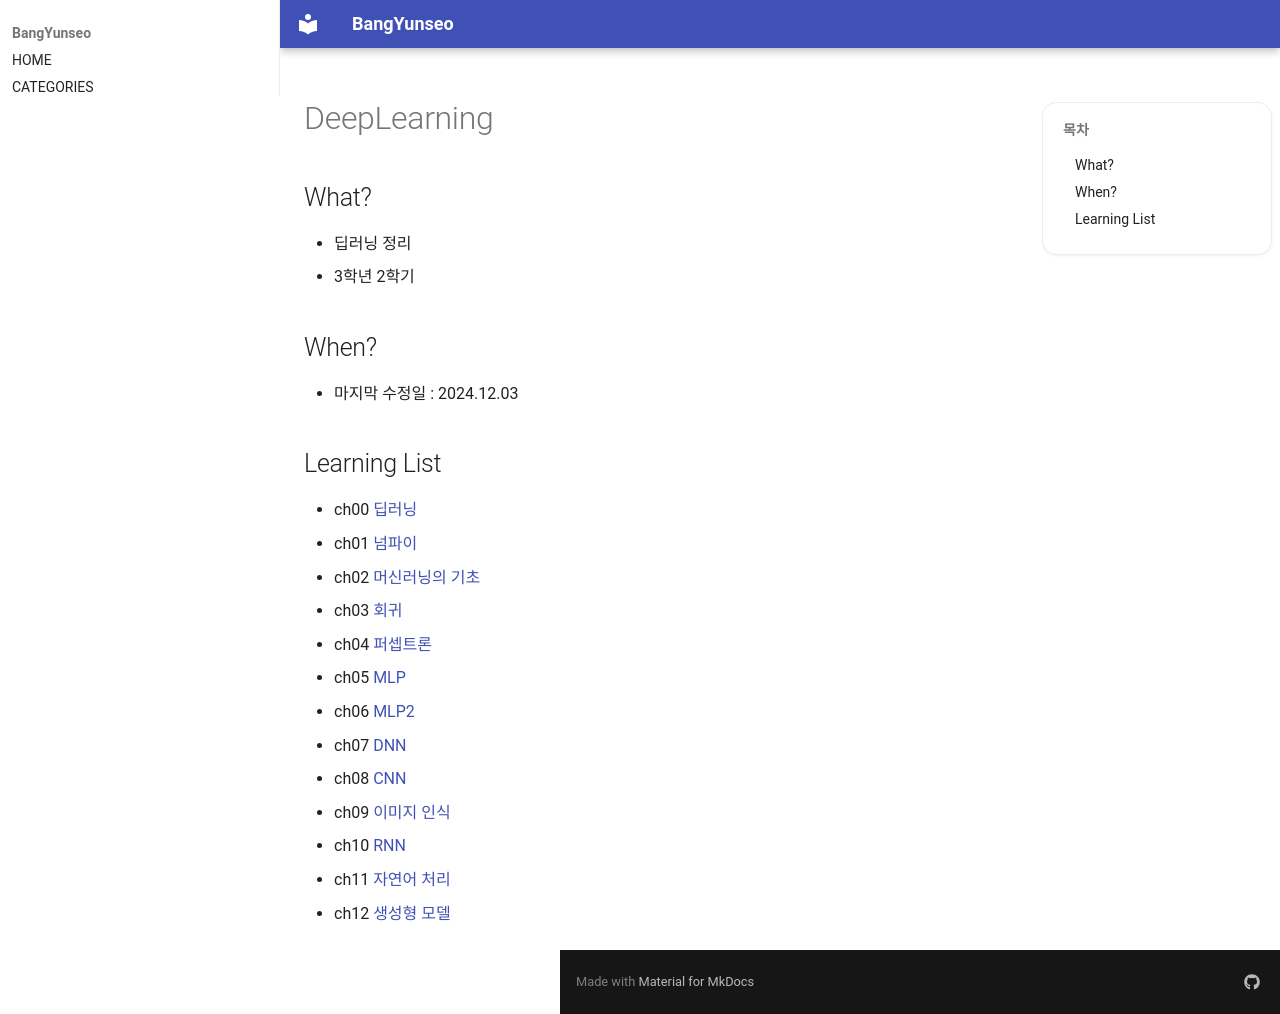

repository: BangYunseo/TIL · page: AI/DeepLearning/index.html · generator: mkdocs

# DeepLearning

## What?

- 딥러닝 정리
- 3학년 2학기

## When?

- 마지막 수정일 : 2024.12.03

## Learning List

- ch00 [딥러닝](https://github.com/BangYunseo/TIL/blob/main/AI/DeepLearning/ch00_DeepLearning.md)
- ch01 [넘파이](https://github.com/BangYunseo/TIL/blob/main/AI/DeepLearning/ch01_Numpy.md)
- ch02 [머신러닝의 기초](https://github.com/BangYunseo/TIL/blob/main/AI/DeepLearning/ch02_MachineLearning.md)
- ch03 [회귀](https://github.com/BangYunseo/TIL/blob/main/AI/DeepLearning/ch03_Regression.md)
- ch04 [퍼셉트론](https://github.com/BangYunseo/TIL/blob/main/AI/DeepLearning/ch04_Perceptron.md)
- ch05 [MLP](https://github.com/BangYunseo/TIL/blob/main/AI/DeepLearning/ch05_MLP.md)
- ch06 [MLP2](https://github.com/BangYunseo/TIL/blob/main/AI/DeepLearning/ch06_MLP2.md)
- ch07 [DNN](https://github.com/BangYunseo/TIL/blob/main/AI/DeepLearning/ch07_DNN.md)
- ch08 [CNN](https://github.com/BangYunseo/TIL/blob/main/AI/DeepLearning/ch08_CNN.md)
- ch09 [이미지 인식](https://github.com/BangYunseo/TIL/blob/main/AI/DeepLearning/ch09_ImageRecognition.md)
- ch10 [RNN](https://github.com/BangYunseo/TIL/blob/main/AI/DeepLearning/ch10_RNN.md)
- ch11 [자연어 처리](https://github.com/BangYunseo/TIL/blob/main/AI/DeepLearning/ch11_NaturalLanguageProcessing.md)
- ch12 [생성형 모델](https://github.com/BangYunseo/TIL/blob/main/AI/DeepLearning/ch12_GenerativeModel.md)
